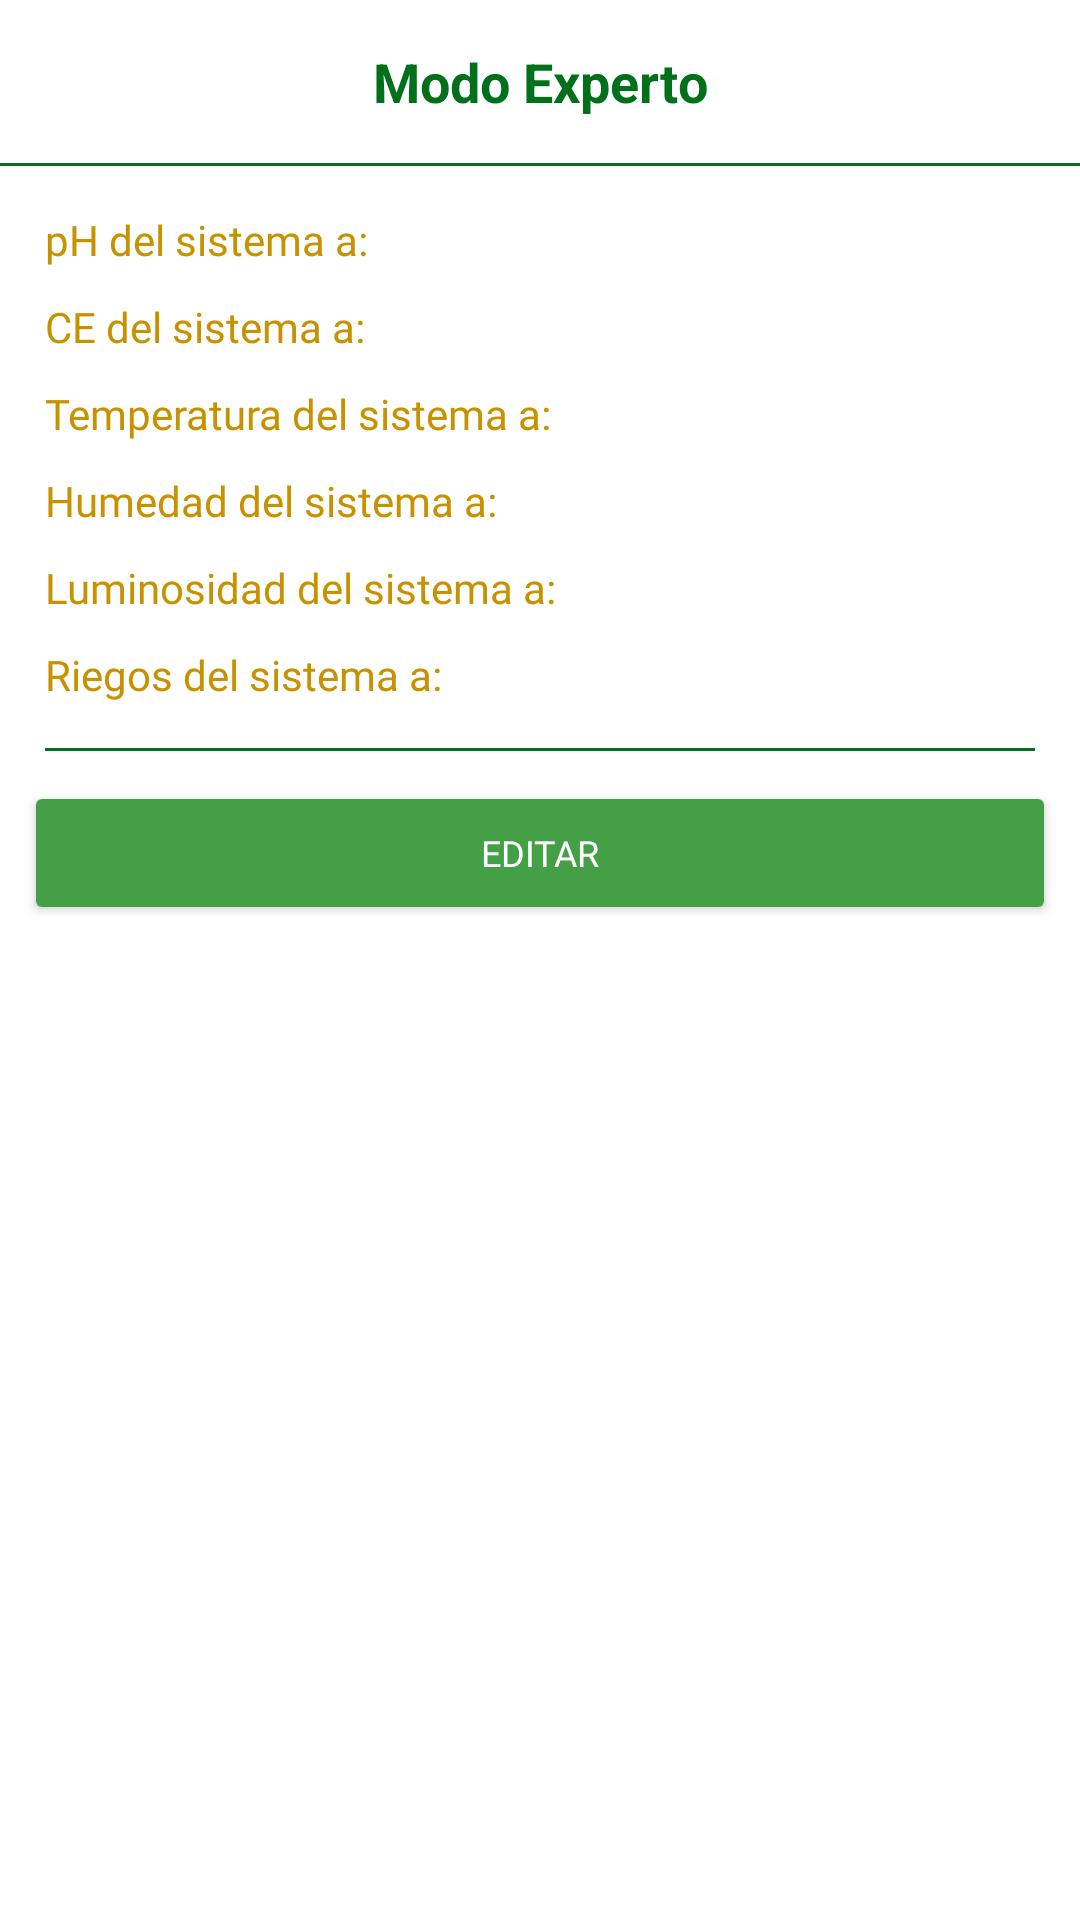

Layout XML and referenced resources for this Android screen:
<!-- AndroidManifest.xml: application theme Theme.MechaponicsApp -->
<!-- res/layout/layout_bs_changemod.xml -->
<?xml version="1.0" encoding="utf-8"?>
<LinearLayout xmlns:android="http://schemas.android.com/apk/res/android"
    xmlns:app="http://schemas.android.com/apk/res-auto"
    xmlns:tools="http://schemas.android.com/tools"
    android:id="@+id/bottomSheetContainerMod"
    android:layout_width="match_parent"
    android:layout_height="match_parent"
    android:background="@drawable/bottom_sheet_background"
    android:orientation="vertical">

    <TextView
        android:layout_width="match_parent"
        android:layout_height="wrap_content"
        android:gravity="center"
        android:padding="15dp"
        android:text="@string/f3_texto_chnageMod"
        android:textColor="@color/first_color"
        android:textSize="18sp"
        android:textStyle="bold"/>

    <View
        android:layout_width="wrap_content"
        android:layout_height="1dp"
        android:layout_marginBottom="10dp"
        android:background="@color/first_color" />

    <LinearLayout
        android:layout_width="match_parent"
        android:layout_height="wrap_content"
        android:orientation="vertical"
        android:padding="5dp">

        <TextView
            android:id="@+id/tvSliderSNVar1"
            android:layout_width="match_parent"
            android:layout_height="wrap_content"
            android:layout_marginBottom="10dp"
            android:layout_marginLeft="10dp"
            android:textColor="@color/SC_color"
            android:fontFamily="@font/poppins_medium"
            android:text="@string/f3_texto_sliderSNVar1"/>

        <TextView
            android:id="@+id/tvSliderSNVar2"
            android:layout_width="match_parent"
            android:layout_height="wrap_content"
            android:layout_marginBottom="10dp"
            android:layout_marginLeft="10dp"
            android:textColor="@color/SC_color"
            android:fontFamily="@font/poppins_medium"
            android:text="@string/f3_texto_sliderSNVar2"/>

        <TextView
            android:id="@+id/tvSliderCCVar1"
            android:layout_width="match_parent"
            android:layout_height="wrap_content"
            android:layout_marginBottom="10dp"
            android:layout_marginLeft="10dp"
            android:textColor="@color/SC_color"
            android:fontFamily="@font/poppins_medium"
            android:text="@string/f3_texto_sliderCCVar1"/>

        <TextView
            android:id="@+id/tvSliderCCVar2"
            android:layout_width="match_parent"
            android:layout_height="wrap_content"
            android:layout_marginBottom="10dp"
            android:layout_marginLeft="10dp"
            android:textColor="@color/SC_color"
            android:fontFamily="@font/poppins_medium"
            android:text="@string/f3_texto_sliderCCVar2"/>

        <TextView
            android:id="@+id/tvSliderCCVar3"
            android:layout_width="match_parent"
            android:layout_height="wrap_content"
            android:layout_marginBottom="10dp"
            android:layout_marginLeft="10dp"
            android:textColor="@color/SC_color"
            android:fontFamily="@font/poppins_medium"
            android:text="@string/f3_texto_sliderCCVar3"/>

        <TextView
            android:id="@+id/tvSliderCCVar4"
            android:layout_width="match_parent"
            android:layout_height="wrap_content"
            android:layout_marginBottom="10dp"
            android:layout_marginLeft="10dp"
            android:textColor="@color/SC_color"
            android:fontFamily="@font/poppins_medium"
            android:text="@string/f3_texto_sliderCCVar4"/>


    </LinearLayout>

    <View
        android:layout_width="wrap_content"
        android:layout_height="1dp"
        android:layout_marginRight="15dp"
        android:layout_marginLeft="15dp"
        android:layout_marginBottom="10dp"
        android:background="@color/first_color" />

    <Button
        android:id="@+id/btnCambioVarMod"
        android:layout_width="match_parent"
        android:layout_height="wrap_content"
        android:layout_alignParentEnd="true"
        android:layout_alignParentRight="true"
        android:layout_centerVertical="true"
        android:layout_marginStart="8dp"
        android:layout_marginEnd="8dp"
        android:layout_marginRight="6dp"
        android:layout_marginBottom="10dp"
        android:drawableEnd="@drawable/bse_ic_edit"
        android:textColor="#fff"
        android:drawableTint="#fff"
        android:backgroundTint="@color/second_color"
        android:fontFamily="@font/poppins_medium"
        android:text="@string/f4_texto_btn_editarUs"
        android:textSize="12dp" />

</LinearLayout>
<!-- resources referenced by this layout -->
<resources>
  <color name="SC_color">#c79100</color>
  <color name="first_color">#00701a</color>
  <color name="second_color">#43a047</color>
  <string name="f3_texto_chnageMod">Modo Experto</string>
      // Texto del slider SN variable 1
  <string name="f3_texto_sliderCCVar1">Temperatura del sistema a:</string>
      // Texto del slider CC variable 3
  <string name="f3_texto_sliderCCVar2">Humedad del sistema a:</string>
      // Texto del slider CC variable 3
  <string name="f3_texto_sliderCCVar3">Luminosidad del sistema a:</string>
      // Texto del slider CC variable 4
  <string name="f3_texto_sliderCCVar4">Riegos del sistema a:</string>
      // Texto de Cardview del modo demostrativo
  <string name="f3_texto_sliderSNVar1">pH del sistema a:</string>
      // Texto del slider SN variable 2
  <string name="f3_texto_sliderSNVar2">CE del sistema a:</string>
      // Texto del slider CC variable 1
  <string name="f4_texto_btn_editarUs">Editar</string>
      // Texto de CardView de información del proyecto
  <style name="Theme.MechaponicsApp" parent="Theme.MaterialComponents.DayNight.NoActionBar">
          
          <item name="colorPrimary">@color/second_color</item>
          <item name="colorPrimaryVariant">@color/first_color</item>
          <item name="colorOnPrimary">@color/white</item>
          
          <item name="colorSecondary">@color/teal_200</item>
          <item name="colorSecondaryVariant">@color/teal_700</item>
          <item name="colorOnSecondary">@color/black</item>
          
          <item name="android:statusBarColor" tools:targetApi="l">?attr/colorPrimaryVariant</item>
          
      </style>
  <color name="white">#FFFFFFFF</color>
      // Colores de Bottom Navigation
  <color name="teal_200">#FF03DAC5</color>
  <color name="teal_700">#FF018786</color>
  <color name="black">#FF000000</color>
</resources>
